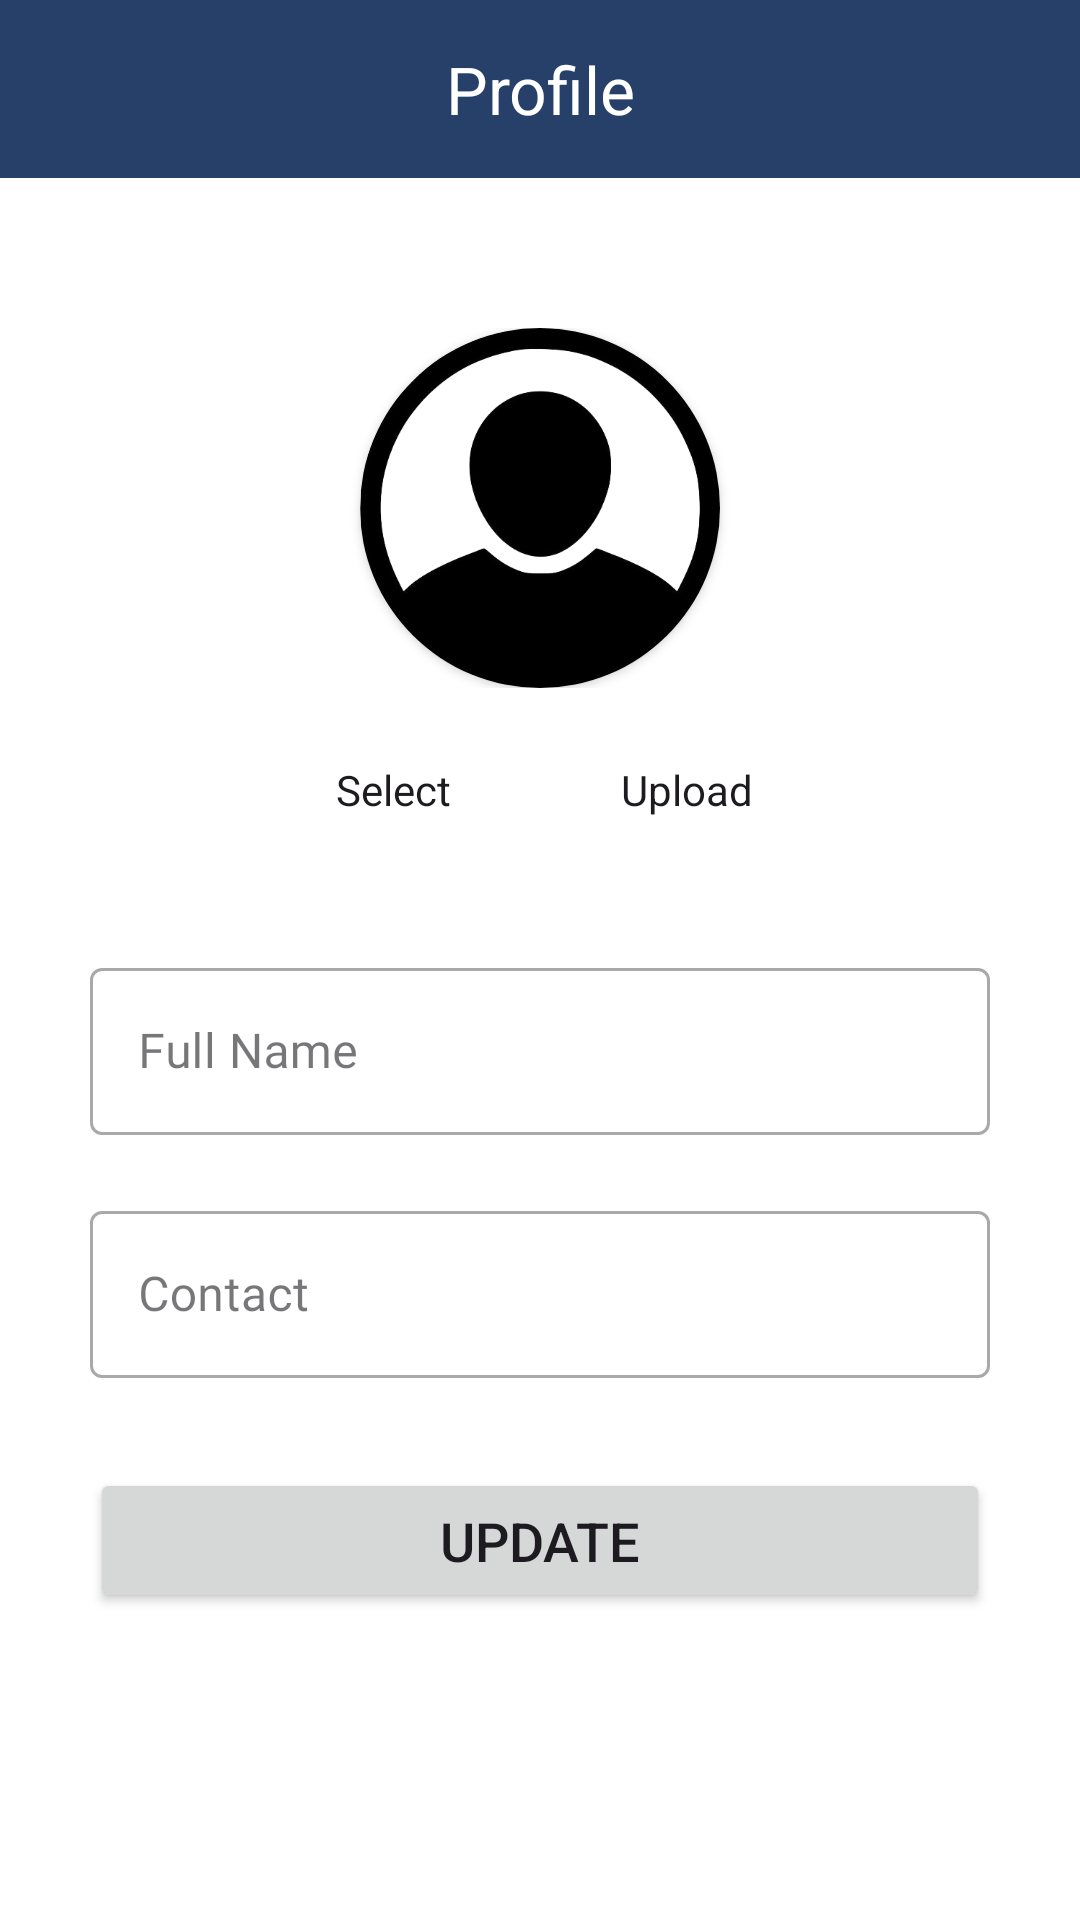

Layout XML and referenced resources for this Android screen:
<!-- AndroidManifest.xml: application theme Base.Theme.SecureHome -->
<!-- res/layout/activity_profile.xml -->
<layout xmlns:android="http://schemas.android.com/apk/res/android"
    xmlns:app="http://schemas.android.com/apk/res-auto"
    xmlns:tools="http://schemas.android.com/tools">

    <RelativeLayout
        android:layout_width="match_parent"
        android:layout_height="match_parent"
        tools:context=".ProfileActivity"
        android:background="@color/white">

        <LinearLayout
            android:id="@+id/profileAppBar"
            android:layout_width="match_parent"
            android:layout_height="wrap_content"
            android:background="@color/darkBlue"
            android:orientation="horizontal"
            android:paddingLeft="20dp"
            android:paddingTop="15dp"
            android:paddingRight="20dp"
            android:paddingBottom="15dp">

            <ImageView
                android:id="@+id/backBtn"
                android:layout_width="wrap_content"
                android:layout_height="wrap_content"
                android:layout_gravity="center"
                android:contentDescription="@string/ic_arrow_back_icon"
                android:src="@drawable/ic_arrow_back" />

            <TextView
                android:layout_width="match_parent"
                android:layout_height="wrap_content"
                android:gravity="center"
                android:text="@string/profile"
                android:textColor="@color/white"
                android:textSize="22sp" />

        </LinearLayout>

        <LinearLayout
            android:layout_width="match_parent"
            android:layout_height="match_parent"
            android:layout_below="@+id/profileAppBar"
            android:orientation="vertical"
            android:paddingStart="30dp"
            android:paddingEnd="30dp">

            <LinearLayout
                android:layout_width="match_parent"
                android:layout_height="wrap_content"
                android:layout_marginTop="50dp"
                android:gravity="center"
                android:orientation="horizontal">

                <androidx.cardview.widget.CardView
                    android:layout_width="120dp"
                    android:layout_height="120dp"
                    app:cardCornerRadius="100dp">

                    <ImageView
                        android:src="@drawable/user_profile_avatar_black"
                        android:id="@+id/userProfileImage"
                        android:layout_width="match_parent"
                        android:layout_height="match_parent"
                        android:contentDescription="@string/user_profile_image"
                        android:scaleType="centerCrop" />

                </androidx.cardview.widget.CardView>

            </LinearLayout>

            <LinearLayout
                android:layout_width="match_parent"
                android:layout_height="wrap_content"
                android:layout_marginTop="10dp"
                android:gravity="center_horizontal"
                android:orientation="horizontal">

                <Button
                    android:id="@+id/select"
                    android:layout_width="wrap_content"
                    android:layout_height="wrap_content"
                    style="?android:attr/buttonBarStyle"
                    android:text="@string/select" />

                <Button
                    android:id="@+id/upload"
                    android:layout_width="wrap_content"
                    android:layout_height="wrap_content"
                    style="?android:attr/buttonBarStyle"
                    android:layout_marginStart="10dp"
                    android:text="@string/upload" />

            </LinearLayout>

            <LinearLayout
                android:layout_width="match_parent"
                android:layout_height="wrap_content"
                android:orientation="vertical"
                android:layout_marginTop="30dp">

                <com.google.android.material.textfield.TextInputLayout
                    style="@style/Widget.MaterialComponents.TextInputLayout.OutlinedBox"
                    android:layout_width="match_parent"
                    android:layout_height="wrap_content"
                    android:hint="@string/full_name">

                    <com.google.android.material.textfield.TextInputEditText
                        android:id="@+id/updateName"
                        android:layout_width="match_parent"
                        android:layout_height="wrap_content"
                        android:fontFamily="@font/poppins"
                        android:textSize="16sp" />

                </com.google.android.material.textfield.TextInputLayout>

            </LinearLayout>

            <LinearLayout
                android:layout_width="match_parent"
                android:layout_height="wrap_content"
                android:orientation="vertical"
                android:layout_marginTop="20dp">

                <com.google.android.material.textfield.TextInputLayout
                    style="@style/Widget.MaterialComponents.TextInputLayout.OutlinedBox"
                    android:layout_width="match_parent"
                    android:layout_height="wrap_content"
                    android:hint="@string/contact">

                    <com.google.android.material.textfield.TextInputEditText
                        android:id="@+id/updateContact"
                        android:layout_width="match_parent"
                        android:layout_height="wrap_content"
                        android:fontFamily="@font/poppins"
                        android:textSize="16sp" />

                </com.google.android.material.textfield.TextInputLayout>

            </LinearLayout>

            <LinearLayout
                android:layout_width="match_parent"
                android:layout_height="wrap_content"
                android:layout_marginTop="30dp">

                <Button
                    android:id="@+id/updateProfileBtn"
                    android:layout_width="match_parent"
                    android:layout_height="wrap_content"
                    android:paddingTop="12dp"
                    android:paddingBottom="12dp"
                    android:text="@string/update"
                    android:textSize="18sp"
                    app:cornerRadius="10dp"/>

            </LinearLayout>

        </LinearLayout>

    </RelativeLayout>
</layout>
<!-- resources referenced by this layout -->
<resources>
  <color name="darkBlue">#26406A</color>
  <color name="white">#FFFFFFFF</color>
  <!-- drawable user_profile_avatar_black: png bitmap (drawable, 63000 bytes) -->
  <string name="contact">Contact</string>
  <string name="full_name">Full Name</string>
  <string name="ic_arrow_back_icon">ic_arrow_back_icon</string>
  <string name="profile">Profile</string>
  <string name="select">Select</string>
  <string name="update">Update</string>
  <string name="upload">Upload</string>
  <string name="user_profile_image">user_profile_image</string>
  <style name="Base.Theme.SecureHome" parent="Theme.Material3.Light.NoActionBar">
          <item name="colorPrimary">@color/darkBlue</item>
      </style>
</resources>
